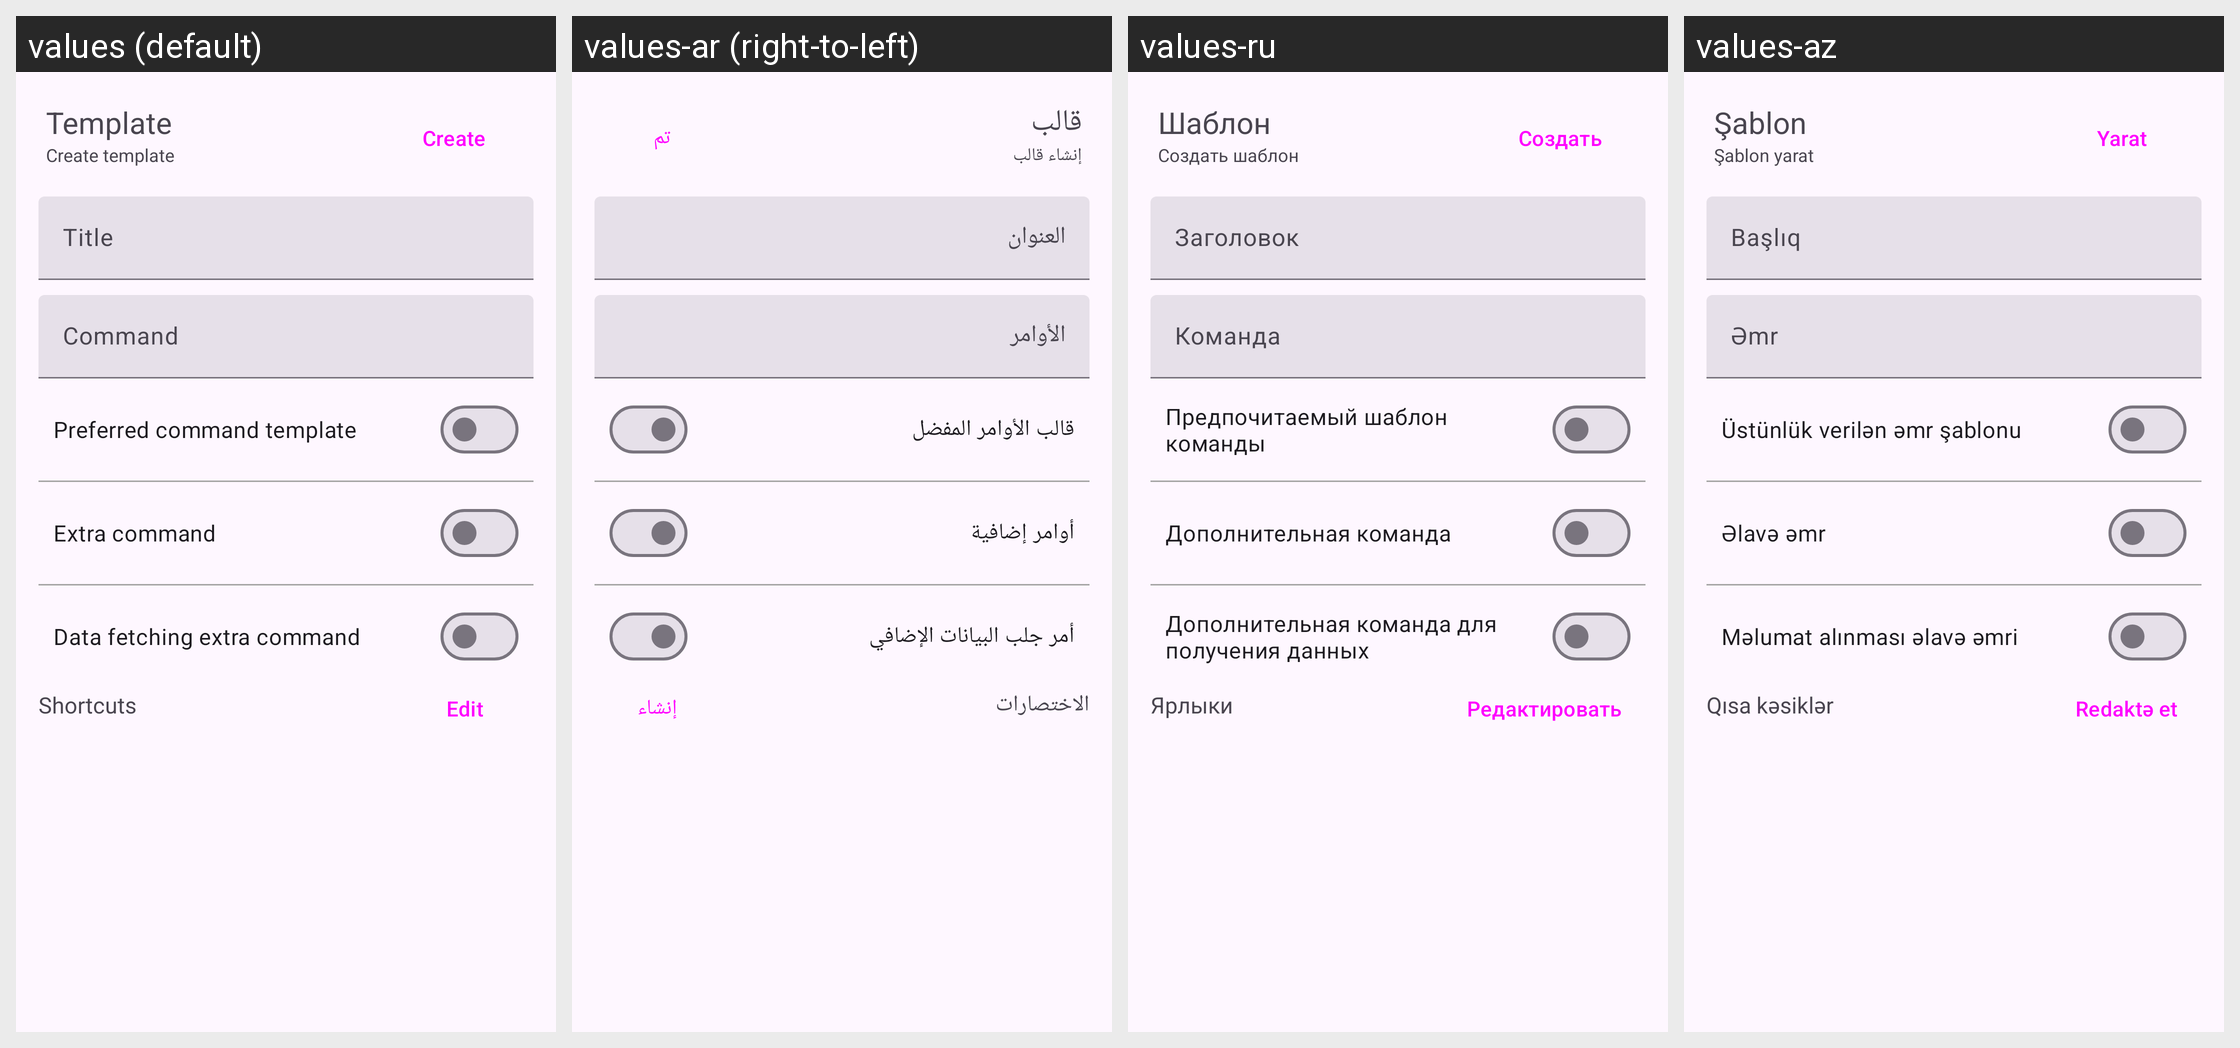

This grid shows one Android layout under several languages. Give, for every string resource on the screen, its name, the default text and each shown locale's text.
Android screen res/layout/create_command_template.xml rendered under 4 locales, left to right: values (default), values-ar (right-to-left), values-ru, values-az. Device: Nexus 5 (rendered at 1080×1920; each locale shown at half size, 540×960, under a caption strip naming it); theme BaseTheme.
Other locales in the repository, not shown: values-arq, values-arz, values-as, values-bg, values-bn, values-bn-rIN, values-bs, values-ca, values-ckb, values-cs, values-de, values-el, values-enm, values-es, values-et, values-fa, values-fi, values-fil, values-fr, values-ha, values-hi, values-hr, values-hu, values-in, values-is, values-it, values-iw, values-ja, values-ji, values-jv, values-ka, values-kab, values-km, values-ko, values-kxm, values-lv, values-mk, values-ml, values-mr, values-mrh, values-ms, values-my, values-nb-rNO, values-nl, values-nn, values-or, values-pa, values-pl, values-pt, values-pt-rBR, values-ro, values-sa, values-si, values-sk, values-sl, values-so, values-sq-rAL, values-sr, values-sv, values-sw, values-ta, values-te, values-th, values-tr-rTR, values-tts, values-uk, values-ur, values-uz, values-vi, values-zh-rCN, values-zh-rTW.
Strings drawn on this screen, with the default value and each locale's value (text and hints the layout hard-codes, and strings that could not be matched under every locale, appear in the picture but are not listed):

template
  values: Template
  values-ar: قالب
  values-ru: Шаблон
  values-az: Şablon

create_template
  values: Create template
  values-ar: إنشاء قالب
  values-ru: Создать шаблон
  values-az: Şablon yarat

create
  values: Create
  values-ar: تم
  values-ru: Создать
  values-az: Yarat

title
  values: Title
  values-ar: العنوان
  values-ru: Заголовок
  values-az: Başlıq

command
  values: Command
  values-ar: الأوامر
  values-ru: Команда
  values-az: Əmr

preferred_command_template
  values: Preferred command template
  values-ar: قالب الأوامر المفضل
  values-ru: Предпочитаемый шаблон команды
  values-az: Üstünlük verilən əmr şablonu

extra_command
  values: Extra command
  values-ar: أوامر إضافية
  values-ru: Дополнительная команда
  values-az: Əlavə əmr

data_fetching_extra_command
  values: Data fetching extra command
  values-ar: أمر جلب البيانات الإضافي
  values-ru: Дополнительная команда для получения данных
  values-az: Məlumat alınması əlavə əmri

shortcuts
  values: Shortcuts
  values-ar: الاختصارات
  values-ru: Ярлыки
  values-az: Qısa kəsiklər

edit
  values: Edit
  values-ar: إنشاء
  values-ru: Редактировать
  values-az: Redaktə et
